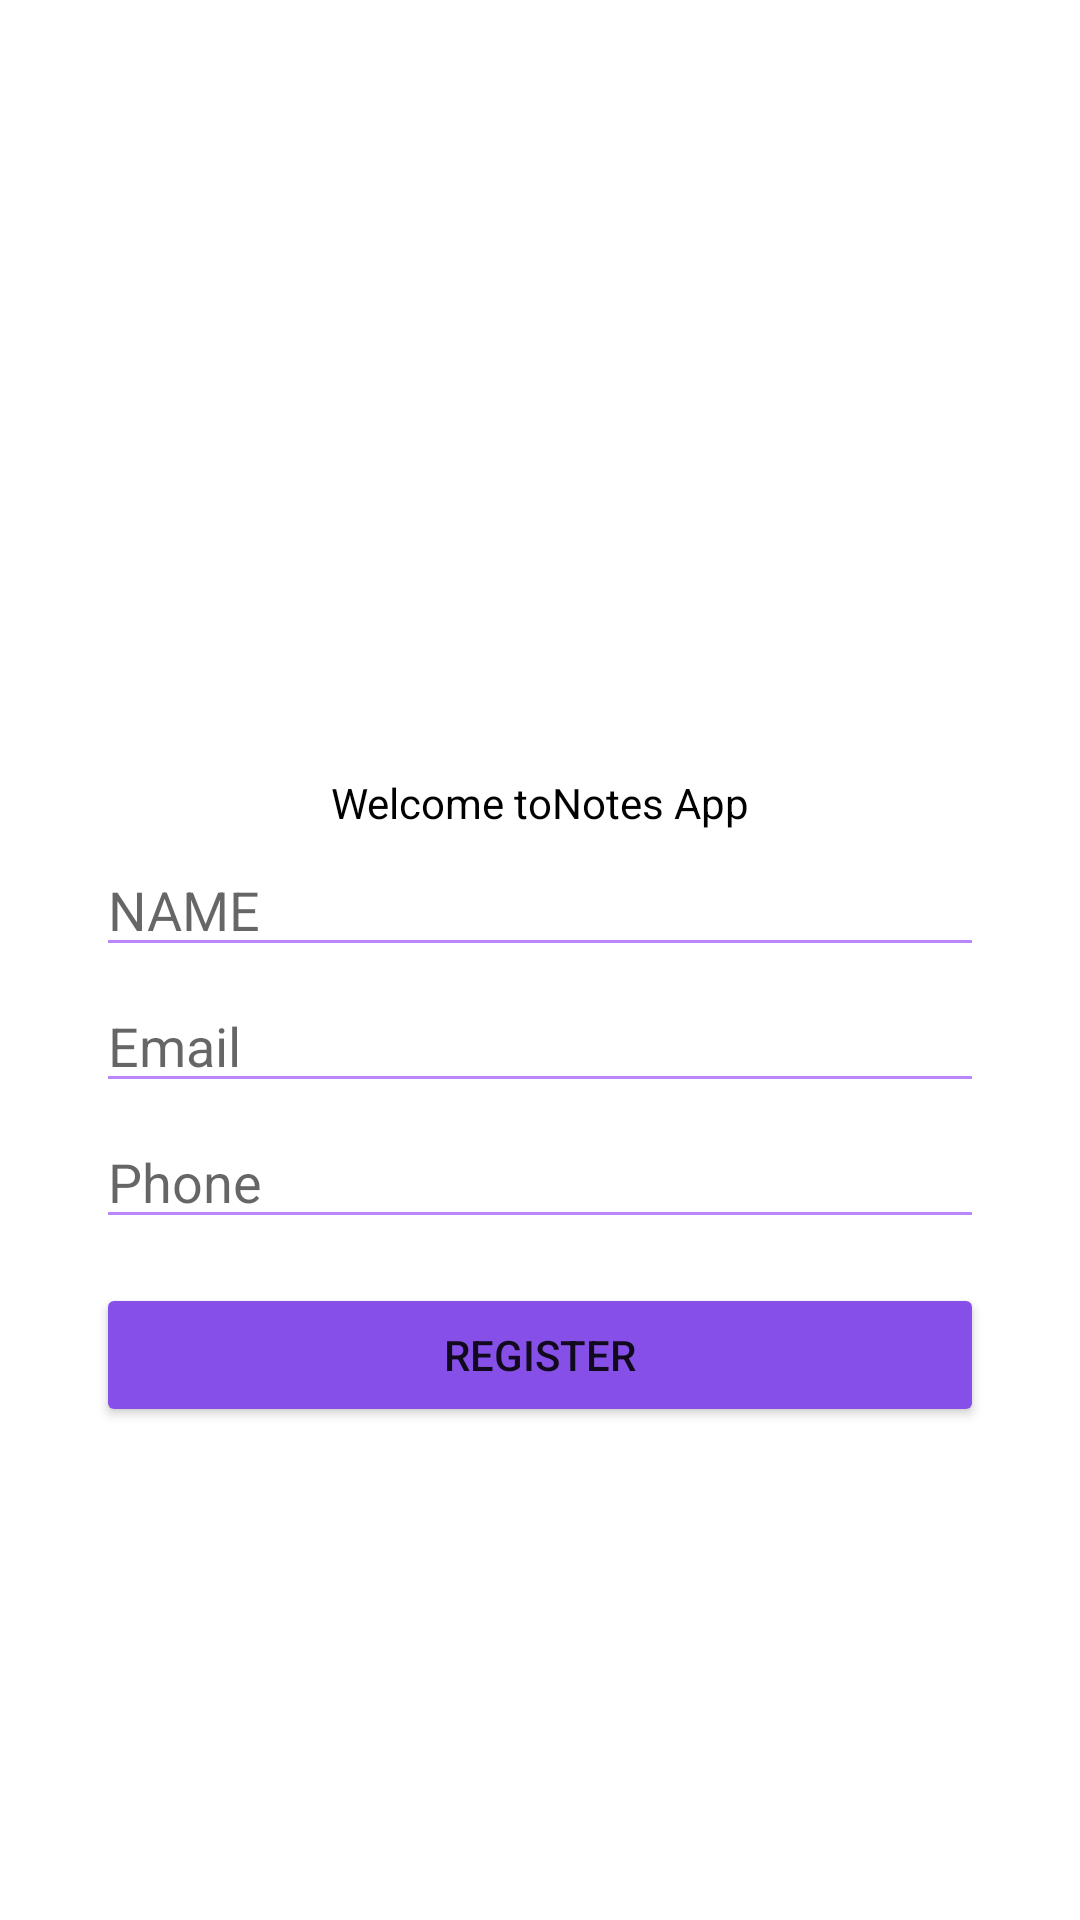

Produce the Android XML layout that renders to this screen, including the resource entries it uses.
<!-- AndroidManifest.xml: application theme Theme.NotesApp -->
<!-- res/layout/activity_register.xml -->
<?xml version="1.0" encoding="utf-8"?>
<androidx.constraintlayout.widget.ConstraintLayout xmlns:android="http://schemas.android.com/apk/res/android"
    xmlns:app="http://schemas.android.com/apk/res-auto"
    xmlns:tools="http://schemas.android.com/tools"
    android:layout_width="match_parent"
    android:layout_height="match_parent"
    tools:context=".ui.RegisterActivity"
    android:backgroundTint="#C4CED6">

    <ImageView
        android:id="@+id/image_person"
        android:layout_width="120dp"
        android:layout_height="100dp"
        android:src="@drawable/man"
        app:layout_constraintBottom_toTopOf="@id/tv_welcome"
        app:layout_constraintEnd_toEndOf="parent"
        app:layout_constraintStart_toStartOf="parent"
        app:layout_constraintTop_toTopOf="parent"
        android:layout_marginTop="150dp"/>

    <TextView
        android:id="@+id/tv_welcome"
        android:layout_width="wrap_content"
        android:layout_height="wrap_content"
        android:layout_marginVertical="8dp"
        android:text="@string/Welcome_msg"
        android:textColor="@color/black"
        app:layout_constraintEnd_toEndOf="parent"
        app:layout_constraintStart_toStartOf="parent"
        app:layout_constraintTop_toBottomOf="@id/image_person" />

    <EditText
        android:id="@+id/edit_text_name"
        android:layout_width="match_parent"
        android:layout_height="wrap_content"
        android:layout_marginHorizontal="32dp"
        android:layout_marginVertical="4dp"
        android:hint="@string/name"
        android:backgroundTint="@color/purple_500"
        app:layout_constraintTop_toBottomOf="@id/tv_welcome" />

    <EditText
        android:id="@+id/edit_text_email"
        android:layout_width="match_parent"
        android:layout_height="wrap_content"
        android:layout_marginHorizontal="32dp"
        android:layout_marginVertical="4dp"
        android:hint="@string/email"
        android:backgroundTint="@color/purple_500"
        app:layout_constraintTop_toBottomOf="@id/edit_text_name" />

    <EditText
        android:id="@+id/edit_text_phone"
        android:layout_width="match_parent"
        android:layout_height="wrap_content"
        android:layout_marginHorizontal="32dp"
        android:layout_marginVertical="4dp"
        android:hint="@string/phone"
        android:backgroundTint="@color/purple_500"
        android:inputType="number"
        app:layout_constraintTop_toBottomOf="@id/edit_text_email" />

    <Button
        android:id="@+id/btn_register"
        android:layout_width="match_parent"
        android:layout_height="wrap_content"
        android:layout_marginHorizontal="32dp"
        android:layout_marginBottom="150dp"
        android:text="@string/register"
        android:backgroundTint="#8650E8"
        app:layout_constraintBottom_toBottomOf="parent"
        app:layout_constraintEnd_toEndOf="parent"
        app:layout_constraintStart_toStartOf="parent"
        app:layout_constraintTop_toBottomOf="@+id/edit_text_phone" />

</androidx.constraintlayout.widget.ConstraintLayout>
<!-- resources referenced by this layout -->
<resources>
  <color name="black">#FF000000</color>
  <color name="purple_500">#FFBB86FC</color>
  <string name="Welcome_msg">Welcome toNotes App</string>
  <string name="email">Email</string>
  <string name="name">NAME</string>
  <string name="phone">Phone</string>
  <string name="register">Register</string>
  <style name="Theme.NotesApp" parent="Theme.MaterialComponents.DayNight.DarkActionBar">
          
          <item name="colorPrimary">@color/purple_500</item>
          <item name="colorPrimaryVariant">#3700B3</item>
          <item name="colorOnPrimary">@color/white</item>
          
          <item name="colorSecondary">@color/teal_200</item>
          <item name="colorSecondaryVariant">@color/teal_700</item>
          <item name="colorOnSecondary">@color/black</item>
          
          <item name="android:statusBarColor">@color/purple_200</item>
          
      </style>
  <color name="white">#FFFFFFFF</color>
  <color name="teal_200">#FF03DAC5</color>
  <color name="teal_700">#FF018786</color>
  <color name="purple_200">#FFBB86FC</color>
</resources>
